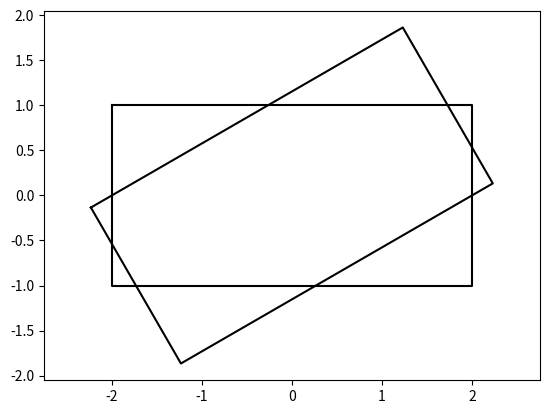

Reproduce this figure in Python.
import numpy as np
import math
import matplotlib.pyplot as plt

car = np.array([[-2, -2, 2, 2, -2],
                [1, -1, -1, 1, 1]])
plt.plot(car[0, :], car[1, :], '-k')
theta = np.deg2rad(30)
R = np.array([[math.cos(theta), -math.sin(theta)],
              [math.sin(theta), math.cos(theta)]])

car = np.dot(R, car)
plt.plot(car[0, :], car[1, :], '-k')
plt.axis("equal")
plt.show()
